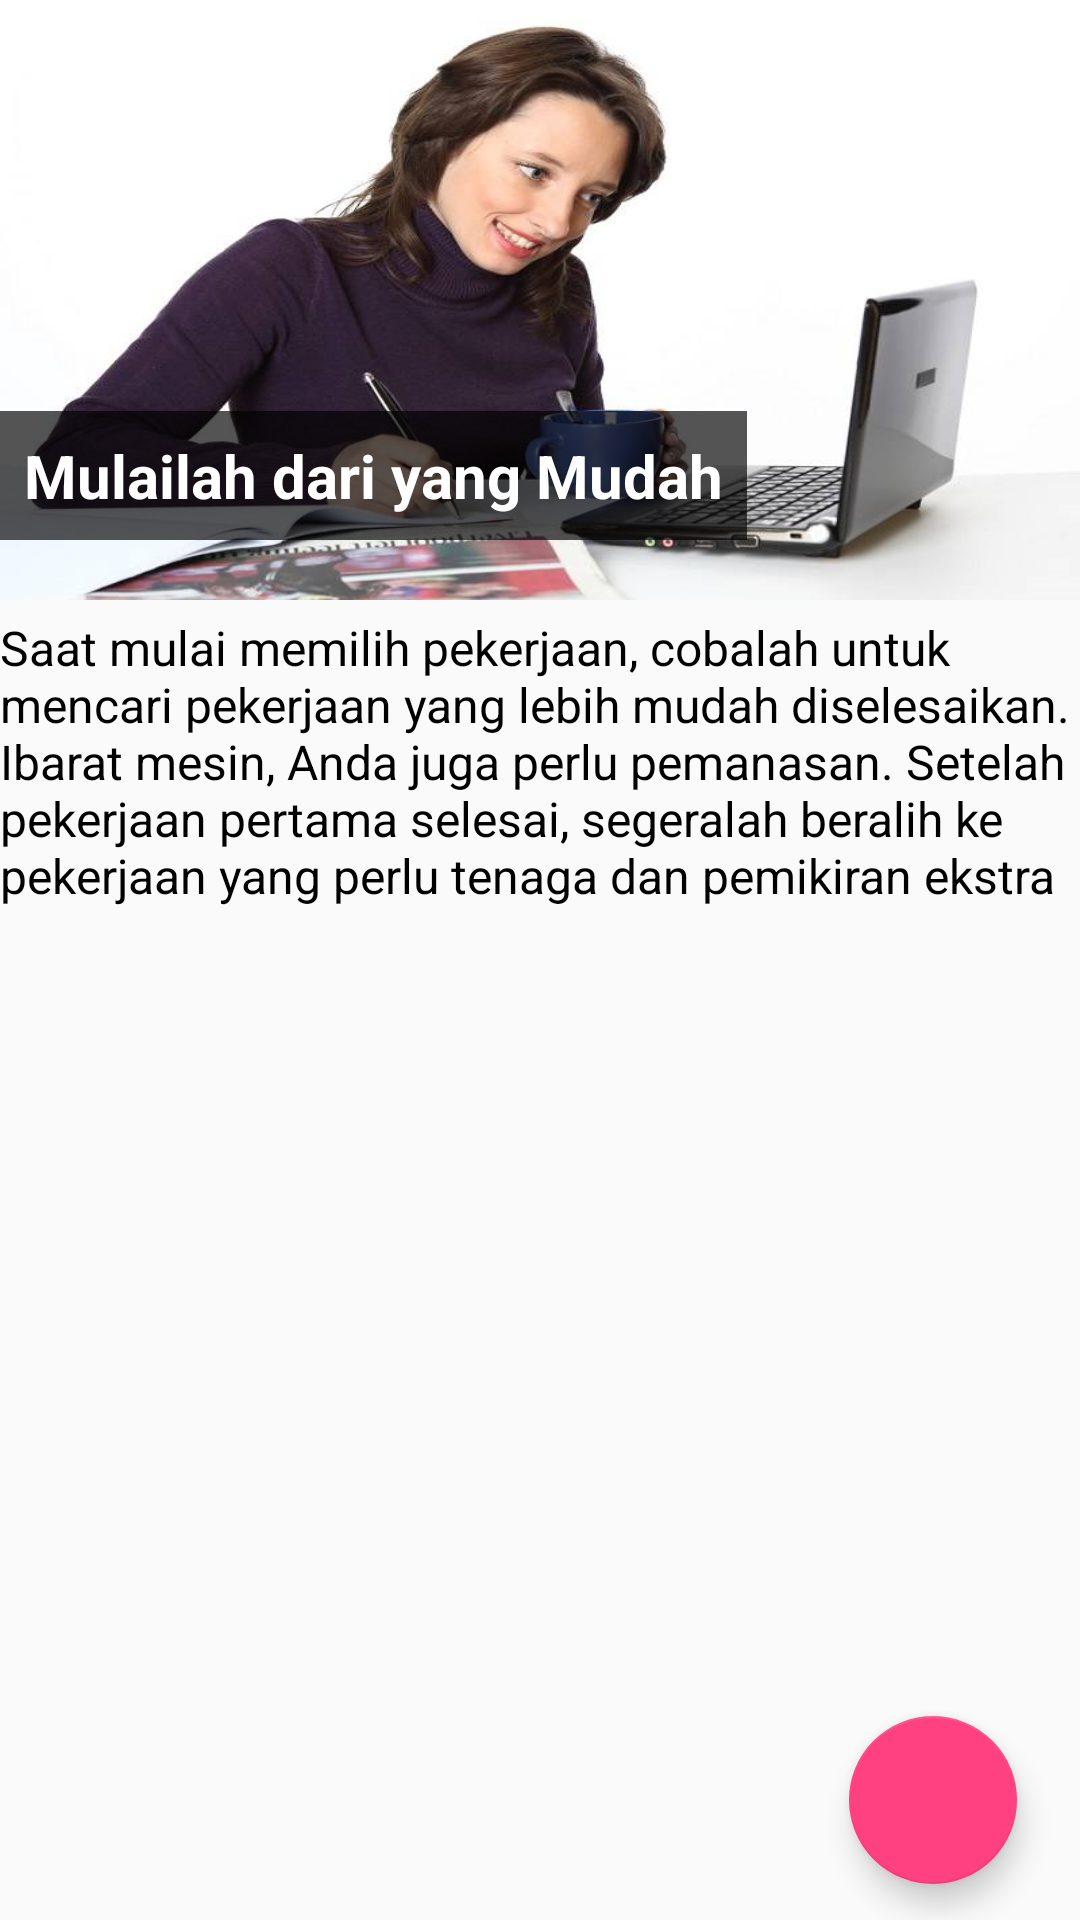

Layout XML and referenced resources for this Android screen:
<!-- AndroidManifest.xml: application theme AppTheme -->
<!-- res/layout/fragment_pulang_3.xml -->
<RelativeLayout xmlns:android="http://schemas.android.com/apk/res/android"
    xmlns:tools="http://schemas.android.com/tools"
    android:layout_width="match_parent"
    android:layout_height="match_parent"
    xmlns:app="http://schemas.android.com/apk/res-auto"
    tools:context="wkwkw.asek.finalproject.fragment_pergi.Pergi_2">
    

    <android.support.design.widget.FloatingActionButton
        android:layout_width="80dp"
        android:layout_height="80dp"
        android:clickable="true"
        app:fabSize="normal"
        app:srcCompat="@drawable/ic_navigate_next_white_24dp"
        android:layout_alignParentBottom="true"
        android:layout_alignParentRight="true"
        android:layout_alignParentEnd="true"
        android:layout_marginRight="21dp"
        android:layout_marginEnd="21dp"
        android:layout_marginBottom="12dp"
        android:id="@+id/floatingActionButton" />




    <FrameLayout
        android:id="@+id/fr_image"
        android:layout_width="match_parent"
        android:layout_height="200dp"
        android:background="@drawable/gambar11"
        android:layout_alignParentTop="true"
        android:layout_alignParentLeft="true"
        android:layout_alignParentStart="true">

        <LinearLayout
            android:layout_width="wrap_content"
            android:layout_height="wrap_content"
            android:orientation="vertical"
            android:padding="8dp"
            android:background="#AA000000"
            android:layout_gravity="bottom|left"
            android:layout_marginBottom="20dp">
            <TextView
                android:layout_width="wrap_content"
                android:layout_height="wrap_content"
                android:text="Mulailah dari yang Mudah"
                android:textSize="20sp"
                android:textStyle="bold"
                android:textColor="@android:color/white"/>

        </LinearLayout>

    </FrameLayout>
    <TextView
        android:layout_width="match_parent"
        android:layout_height="wrap_content"
        android:layout_below="@id/fr_image"
        android:textColor="#000"
        android:paddingTop="5dp"
        android:textSize="16sp"
        android:id="@+id/textView"
        android:text="Saat mulai memilih pekerjaan, cobalah untuk mencari pekerjaan yang lebih mudah diselesaikan. Ibarat mesin, Anda juga perlu pemanasan. Setelah pekerjaan pertama selesai, segeralah beralih ke pekerjaan yang perlu tenaga dan pemikiran ekstra"/>


</RelativeLayout>
<!-- resources referenced by this layout -->
<resources>
  <!-- drawable gambar11: png bitmap (drawable, 435023 bytes) -->
  <style name="AppTheme" parent="Theme.AppCompat.Light.DarkActionBar">
                  
                  <item name="android:windowActionBar">false</item>
          <item name="colorPrimary">@color/colorPrimary</item>
          <item name="colorPrimaryDark">@color/colorPrimaryDark</item>
          <item name="colorAccent">@color/colorAccent</item>
              </style>
  <color name="colorPrimary">#3e2723</color>
  <color name="colorPrimaryDark">#000</color>
  <color name="colorAccent">#FF4081</color>
</resources>
